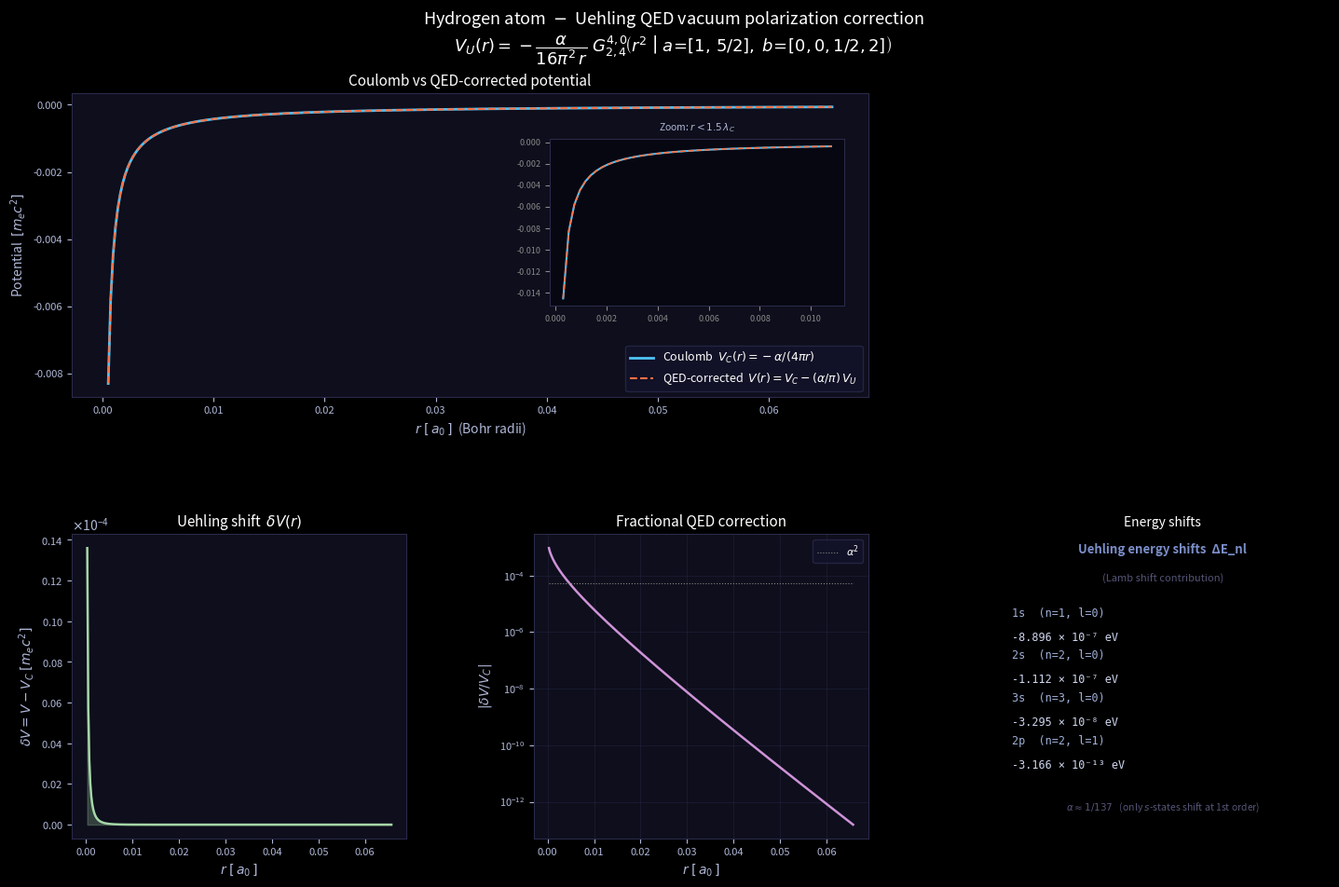

Write the Python code that produced this figure.
#!/usr/bin/env python3
"""
Hydrogen atom — Uehling QED vacuum polarization correction.

The Uehling potential is expressed exactly as a single Meijer G-function
following Koegler & Schneider (arXiv:2209.15020, eq. 5), which encodes
the Frolov–Wardlaw (2012) result in a compact closed form:

    V_U(r) = - α/(16π²r)  G^{4,0}_{2,4}( r² | 1, 5/2; 0, 0, 1/2, 2 )

All distances are in units of the Compton wavelength λ_C = ħ/(m_e c).
Potentials are in units of m_e c² (electron rest energy).

The QED-corrected total potential seen by the bound-state electron is
    V(r) = V_C(r) − (α/π) V_U(r)
         = −α/(4πr) · [ 1 − α/(4π²) G^{4,0}_{2,4}(r² | …) ]

References
----------
Koegler & Schneider, arXiv:2209.15020v3 (2025), eqs. (5) and (8).
Frolov & Wardlaw, Eur. Phys. J. B 85, 348 (2012) [arXiv:1110.3433].
"""

import numpy as np
import mpmath
import matplotlib.pyplot as plt
import matplotlib.gridspec as gridspec
import matplotlib.ticker as ticker

plt.style.use('dark_background')

# ── Constants ─────────────────────────────────────────────────────────────────
alpha  = 7.2973525693e-3    # fine-structure constant  (dimensionless)
# 1 Bohr radius  = 1/α Compton wavelengths  ≈ 137.036 λ_C
inv_alpha = 1.0 / alpha

# ── Potentials (Compton wavelength units, energy in m_e c²) ──────────────────

def V_coulomb(r_C):
    """Coulomb potential  V_C(r) = −α/(4π r)  in Compton wavelength units."""
    return -alpha / (4.0 * np.pi * r_C)


def _meijer_G(r_C_scalar):
    """
    Single Meijer G-function evaluation:
        G^{4,0}_{2,4}( r² | 1, 5/2; 0, 0, 1/2, 2 )
    Uses mpmath for arbitrary-precision evaluation.
    """
    z = mpmath.mpf(r_C_scalar)**2
    return float(mpmath.meijerg(
        [[], [1, mpmath.mpf(5)/2]],
        [[0, 0, mpmath.mpf(1)/2, 2], []],
        z
    ))


def V_uehling(r_C):
    """
    Uehling vacuum polarization potential (Koegler–Schneider eq. 5).
    V_U(r) = −α/(16π²r) · G^{4,0}_{2,4}(r² | 1, 5/2; 0, 0, 1/2, 2)
    Accepts a 1-D numpy array.
    """
    r_C = np.asarray(r_C, dtype=float)
    G   = np.array([_meijer_G(ri) for ri in r_C])
    return -alpha / (16.0 * np.pi**2 * r_C) * G


def V_total(r_C, VU=None):
    """Full QED-corrected potential V = V_C − (α/π) V_U."""
    VC = V_coulomb(r_C)
    if VU is None:
        VU = V_uehling(r_C)
    return VC - (alpha / np.pi) * VU


# ── Compute over physically relevant range ───────────────────────────────────
# Uehling correction decays as e^{-2r} in Compton units; negligible for r > 10.
# Proton radius ≈ 3.5e-4 λ_C  (lower physical cut-off).
print("Computing Uehling potential (Meijer G-function)…")
r_C   = np.linspace(0.04, 9.0, 300)    # Compton wavelengths
r_a0  = r_C * alpha                     # same points in Bohr radii

VC    = V_coulomb(r_C)
VU    = V_uehling(r_C)
VT    = V_total(r_C, VU)
dV    = VT - VC                         # Uehling shift  δV = −(α/π) V_U
frac  = np.abs(dV / VC)                 # fractional correction |δV/V_C|

print("Done.")

# ── Figure ───────────────────────────────────────────────────────────────────
fig = plt.figure(figsize=(15, 10))
fig.patch.set_facecolor('#08080f')

gs = gridspec.GridSpec(
    2, 3, figure=fig,
    hspace=0.45, wspace=0.38,
    left=0.07, right=0.97, top=0.88, bottom=0.08
)

fig.suptitle(
    r"Hydrogen atom  $-$  Uehling QED vacuum polarization correction"
    "\n"
    r"$V_U(r) = -\dfrac{\alpha}{16\pi^2\, r}\;"
    r"G^{4,0}_{2,4}\!\left(r^2 \;\middle|\; a\!=\![1,\,5/2],\; b\!=\![0,0,1/2,2]\right)$",
    fontsize=13, color='white', y=0.97
)

_SPINE = '#2a2a4a'


def _style(ax):
    ax.set_facecolor('#0e0e1c')
    for sp in ax.spines.values():
        sp.set_color(_SPINE)
    ax.tick_params(labelsize=8, colors='#b0b8d8')
    ax.xaxis.label.set_color('#b0b8d8')
    ax.yaxis.label.set_color('#b0b8d8')
    ax.title.set_color('white')


# ── Panel 1 (top, spanning 2 cols): V_C vs V_total ──────────────────────────
ax1 = fig.add_subplot(gs[0, :2])
_style(ax1)

# Clip the singularity at origin for readability
_ylim_lo = max(VC.min(), -0.012)
_r_show   = r_C[VC > _ylim_lo]
_VC_show  = VC[VC > _ylim_lo]
_VT_show  = VT[VC > _ylim_lo]
_ra0_show = r_a0[VC > _ylim_lo]

ax1.plot(_ra0_show, _VC_show, color='#4fc3f7', lw=2.0,
         label=r'Coulomb  $V_C(r) = -\alpha/(4\pi r)$', zorder=3)
ax1.plot(_ra0_show, _VT_show, color='#ff7043', lw=1.5, ls='--',
         label=r'QED-corrected  $V(r) = V_C - (\alpha/\pi)\,V_U$', zorder=4)

ax1.set_xlabel(r'$r \;[\,a_0\,]$  (Bohr radii)', fontsize=10)
ax1.set_ylabel(r'Potential  $[m_e c^2]$', fontsize=10)
ax1.set_title('Coulomb vs QED-corrected potential', fontsize=11)
ax1.legend(fontsize=9, facecolor='#12122a', edgecolor=_SPINE)

# Inset zoomed near origin where the difference is visible
_ax_ins = ax1.inset_axes([0.60, 0.30, 0.37, 0.55])
_ax_ins.set_facecolor('#070712')
_r_ins   = r_C[r_C < 1.5]
_ra0_ins = r_a0[r_C < 1.5]
_ax_ins.plot(_ra0_ins, VC[r_C < 1.5],  color='#4fc3f7', lw=1.5)
_ax_ins.plot(_ra0_ins, VT[r_C < 1.5],  color='#ff7043', lw=1.2, ls='--')
_ax_ins.set_title(r'Zoom: $r < 1.5\,\lambda_C$', fontsize=7.5, color='#b0b8d8')
_ax_ins.tick_params(labelsize=6.5, colors='#888')
for sp in _ax_ins.spines.values():
    sp.set_color('#2a2a4a')
_ax_ins.set_facecolor('#070712')

# ── Panel 2 (bottom-left): Uehling shift δV ──────────────────────────────────
ax2 = fig.add_subplot(gs[1, 0])
_style(ax2)

ax2.plot(r_a0, dV, color='#a5d6a7', lw=1.8)
ax2.fill_between(r_a0, dV, alpha=0.25, color='#a5d6a7')
ax2.set_xlabel(r'$r \;[\,a_0\,]$', fontsize=10)
ax2.set_ylabel(r'$\delta V = V - V_C \;[m_e c^2]$', fontsize=10)
ax2.set_title(r'Uehling shift  $\delta V(r)$', fontsize=11)
ax2.yaxis.set_major_formatter(ticker.ScalarFormatter(useMathText=True))
ax2.ticklabel_format(axis='y', style='sci', scilimits=(-4, -4))

# ── Panel 3 (bottom-centre): fractional correction (log) ─────────────────────
ax3 = fig.add_subplot(gs[1, 1])
_style(ax3)

ax3.semilogy(r_a0, frac, color='#ce93d8', lw=1.8)
ax3.semilogy(r_a0, np.full_like(r_a0, alpha**2),
             color='#888', lw=0.8, ls=':', label=r'$\alpha^2$')
ax3.set_xlabel(r'$r \;[\,a_0\,]$', fontsize=10)
ax3.set_ylabel(r'$|\delta V / V_C|$', fontsize=10)
ax3.set_title('Fractional QED correction', fontsize=11)
ax3.legend(fontsize=8, facecolor='#12122a', edgecolor=_SPINE)
ax3.yaxis.set_minor_locator(ticker.LogLocator(subs='all', numticks=10))
ax3.grid(True, which='both', color=_SPINE, alpha=0.4)

# ── Panel 4 (right): formula & energy shifts ─────────────────────────────────
ax4 = fig.add_subplot(gs[1, 2])
ax4.set_facecolor('#0e0e1c')
for sp in ax4.spines.values():
    sp.set_color(_SPINE)
ax4.axis('off')

# Lamb-shift energy corrections (standard 1st-order):
# ΔE_nl = (α/π) ⟨nl|V_U|nl⟩  — values from paper (arXiv:2209.15020 p.3)
_shifts = [
    ("1s  (n=1, l=0)", "-8.896 × 10⁻⁷ eV"),
    ("2s  (n=2, l=0)", "-1.112 × 10⁻⁷ eV"),
    ("3s  (n=3, l=0)", "-3.295 × 10⁻⁸ eV"),
    ("2p  (n=2, l=1)", "-3.166 × 10⁻¹³ eV"),
]
ax4.text(0.5, 0.97, "Uehling energy shifts  ΔE_nl",
         ha='center', va='top', fontsize=9.5, color='#7b8ec8',
         transform=ax4.transAxes, fontweight='bold')
ax4.text(0.5, 0.87, "(Lamb shift contribution)",
         ha='center', va='top', fontsize=8, color='#555577',
         transform=ax4.transAxes)
for i, (state, shift) in enumerate(_shifts):
    ax4.text(0.05, 0.73 - i*0.14, state, fontsize=8.5, color='#a0b0d8',
             family='monospace', transform=ax4.transAxes)
    ax4.text(0.05, 0.65 - i*0.14, shift, fontsize=8.5, color='#d0d8f0',
             family='monospace', transform=ax4.transAxes)

ax4.text(0.5, 0.08,
         r"$\alpha \approx 1/137\;$  (only $s$-states shift at 1st order)",
         ha='center', va='bottom', fontsize=7.5, color='#555577',
         transform=ax4.transAxes)
ax4.set_title('Energy shifts', fontsize=10, color='white')

plt.savefig('hydrogen_uehling.png', dpi=150, bbox_inches='tight',
            facecolor='#08080f')
plt.show()
